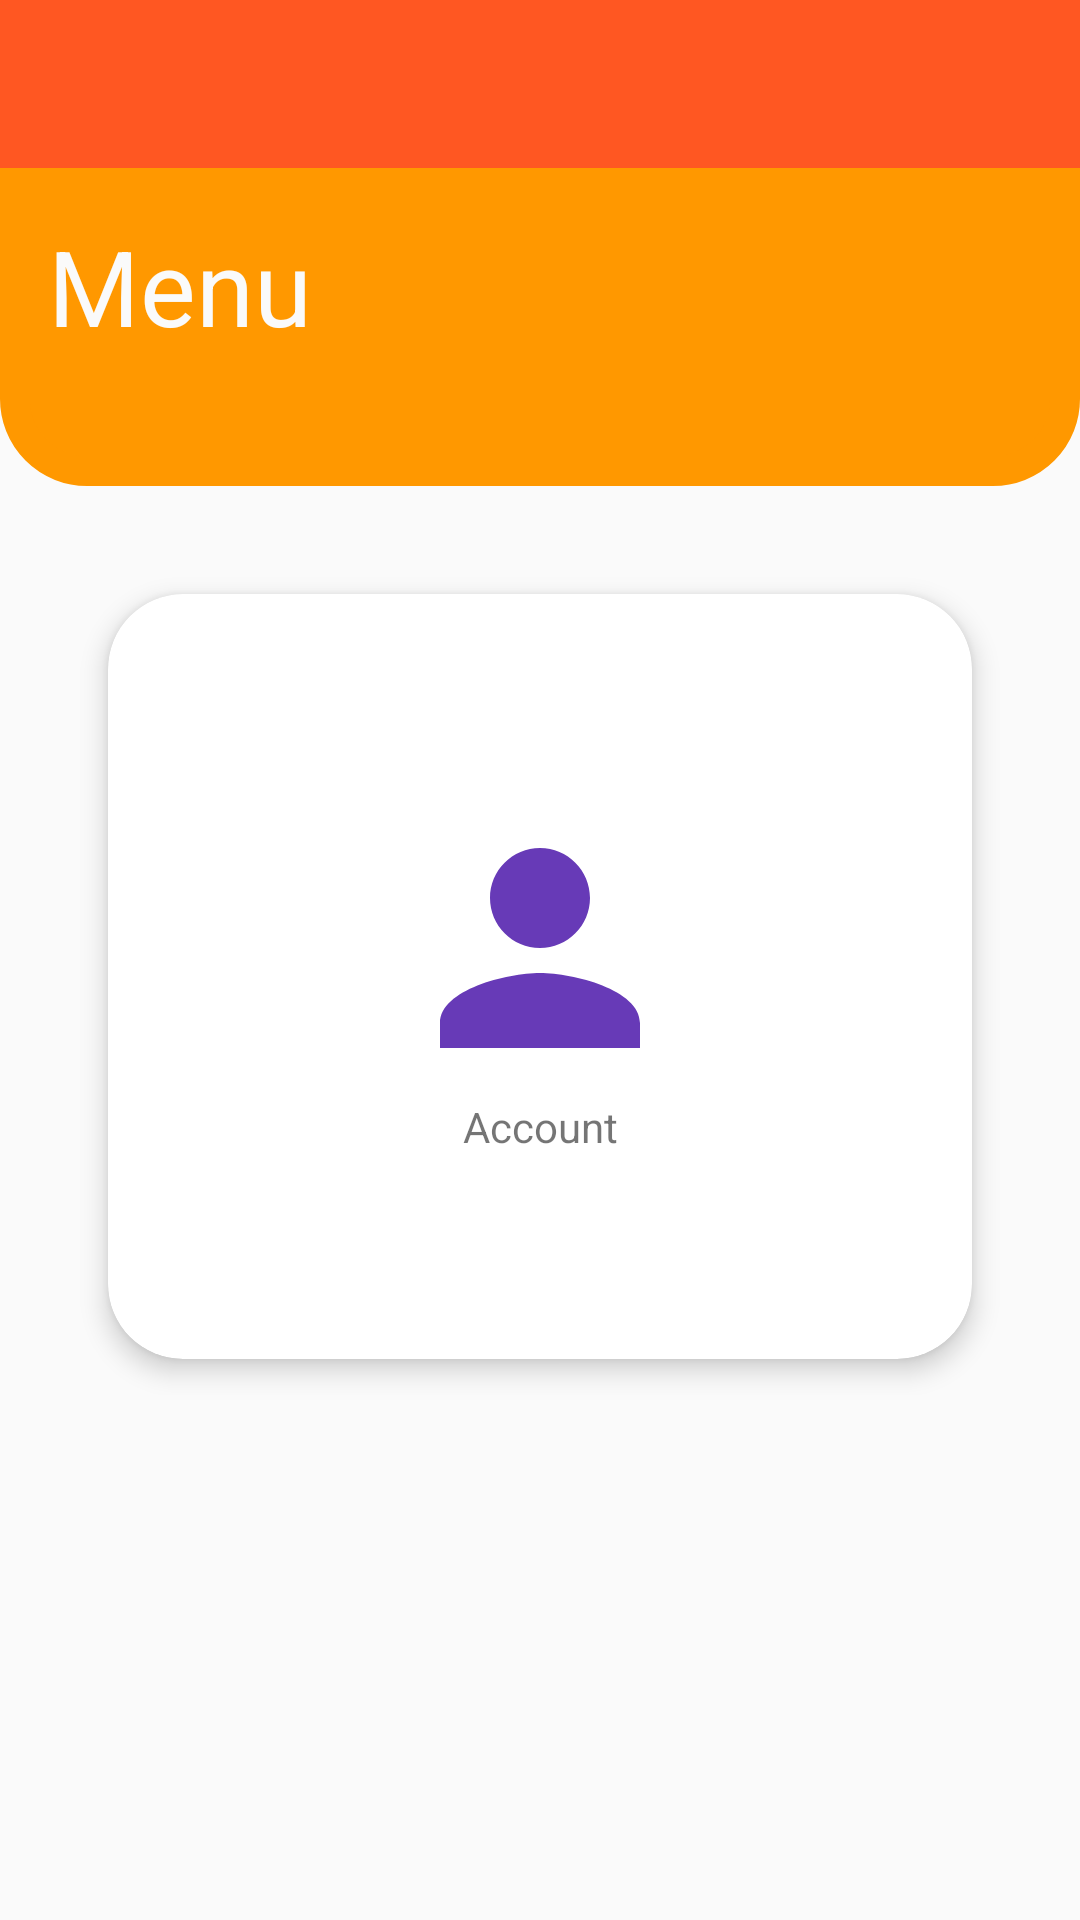

Layout XML and referenced resources for this Android screen:
<!-- AndroidManifest.xml: application theme Theme.ProjetoFinal -->
<!-- res/layout/fragment_first_create_profile.xml -->
<?xml version="1.0" encoding="utf-8"?>
<LinearLayout xmlns:android="http://schemas.android.com/apk/res/android"
    xmlns:app="http://schemas.android.com/apk/res-auto"
    xmlns:tools="http://schemas.android.com/tools"
    android:id="@+id/main"
    android:layout_width="match_parent"
    android:layout_height="match_parent"
    android:orientation="vertical"
    android:weightSum="7"
    tools:context=".ui.main.FirstFragmentCreateProfile"
    android:background="#fafafa">


    
    
    
    
    
    
    

    
    <androidx.appcompat.widget.Toolbar
        android:id="@+id/toolbar"
        android:layout_width="match_parent"
        android:layout_height="wrap_content"
        android:background="#FF5722"

        android:minHeight="?attr/actionBarSize"
        android:theme="@style/Base_ToolbarTheme"
        app:layout_constraintEnd_toEndOf="parent"
        app:layout_constraintStart_toStartOf="parent"
        app:layout_constraintTop_toTopOf="parent"
        app:popupTheme="@style/ThemeOverlay.AppCompat.Light" />


    
    <androidx.constraintlayout.widget.ConstraintLayout
        android:id="@+id/linearLayout"
        android:layout_width="match_parent"
        android:layout_height="150dp"
        android:layout_weight="1.5"
        android:background="@drawable/custom_rectangle"
        android:backgroundTint="#FF9800"
        android:gravity="bottom"
        android:padding="16dp">


        <TextView
            android:id="@+id/textView3"
            android:layout_width="wrap_content"
            android:layout_height="wrap_content"
            android:text="@string/dashboard"
            android:textAppearance="@android:style/TextAppearance.Material.Headline"
            android:textColor="#fafafa"
            android:textSize="35sp"
            app:layout_constraintStart_toStartOf="parent"
            app:layout_constraintTop_toTopOf="parent" />

        <TextView
            android:id="@+id/textView4"
            android:layout_width="wrap_content"
            android:layout_height="wrap_content"
            android:text=""
            android:textAppearance="@android:style/TextAppearance.Material.Headline"
            android:textColor="#fafafa"
            android:textSize="20sp"
            app:layout_constraintStart_toStartOf="@+id/textView3"
            app:layout_constraintTop_toBottomOf="@+id/textView3" />

    </androidx.constraintlayout.widget.ConstraintLayout>

    <LinearLayout
        android:layout_width="match_parent"
        android:layout_height="match_parent"
        android:orientation="vertical"
        android:layout_weight="6"
        android:weightSum="2"
        android:padding="12dp">

        <LinearLayout
            android:layout_width="match_parent"
            android:layout_height="wrap_content"
            android:layout_weight="1"
            android:weightSum="1"
            android:padding="12dp">
            <androidx.cardview.widget.CardView
                android:layout_width="wrap_content"
                android:layout_height="match_parent"
                android:layout_weight="1"
                app:cardElevation="5dp"
                app:cardCornerRadius="25dp"
                android:layout_margin="12dp"
                android:id="@+id/cardAccount"
                android:foreground="?attr/selectableItemBackground"
                android:clickable="true"
                android:focusable="true">
                <TextView
                    android:layout_width="match_parent"
                    android:layout_height="wrap_content"
                    android:text="@string/option4"
                    android:textAlignment="center"
                    android:orientation="vertical"
                    android:layout_gravity="center"
                    app:drawableTopCompat="@drawable/baseline_person_100" />
            </androidx.cardview.widget.CardView>
        </LinearLayout>
    </LinearLayout>

</LinearLayout>
<!-- resources referenced by this layout -->
<resources>
  <!-- drawable baseline_person_100 (drawable) -->
  <vector android:height="100dp" android:tint="#673AB7"
      android:viewportHeight="24" android:viewportWidth="24"
      android:width="100dp" xmlns:android="http://schemas.android.com/apk/res/android">
      <path android:fillColor="@android:color/white" android:pathData="M12,12c2.21,0 4,-1.79 4,-4s-1.79,-4 -4,-4 -4,1.79 -4,4 1.79,4 4,4zM12,14c-2.67,0 -8,1.34 -8,4v2h16v-2c0,-2.66 -5.33,-4 -8,-4z"/>
  </vector>
  <!-- drawable custom_rectangle (drawable) -->
  <?xml version="1.0" encoding="utf-8"?>
  <shape xmlns:android="http://schemas.android.com/apk/res/android">
      <stroke android:width="10dp"  android:color="#000000" />
  
      <corners
          android:bottomLeftRadius="24dp"
          android:bottomRightRadius="24dp" />
      <solid android:color="@color/purple_700" />
  </shape>
  <string name="dashboard">Menu</string>
  <string name="option4">Account</string>
  <style name="Base_ToolbarTheme">
          
          <item name="android:textColorPrimary">@color/white</item>
          
          <item name="android:textColorSecondary">@color/white</item>
      </style>
  <style name="Theme.ProjetoFinal" parent="Theme.MaterialComponents.DayNight.NoActionBar">
          
          <item name="colorPrimary">@color/dark_orange</item>
          <item name="colorPrimaryVariant">@color/dark_orange</item>
          <item name="colorOnPrimary">@color/white</item>
          
          <item name="colorSecondary">@color/light_orange</item>
          <item name="colorSecondaryVariant">@color/teal_700</item>
          <item name="colorOnSecondary">@color/black</item>
          
          <item name="android:statusBarColor">?attr/colorPrimaryVariant</item>
          
          <item name="preferenceTheme">@style/Theme.ProjetoFinal.PreferenceThemeOverlay</item>
      </style>
  <color name="purple_700">#FF3700B3</color>
  <color name="white">#FFFFFFFF</color>
  <color name="dark_orange">#FF5722</color>
  <color name="light_orange">#EDC487</color>
  <color name="teal_700">#FF018786</color>
  <color name="black">#FF000000</color>
  <style name="Theme.ProjetoFinal.PreferenceThemeOverlay" parent="@style/PreferenceThemeOverlay">
          <item name="android:layout">@layout/fragment_settings</item>
      </style>
</resources>
